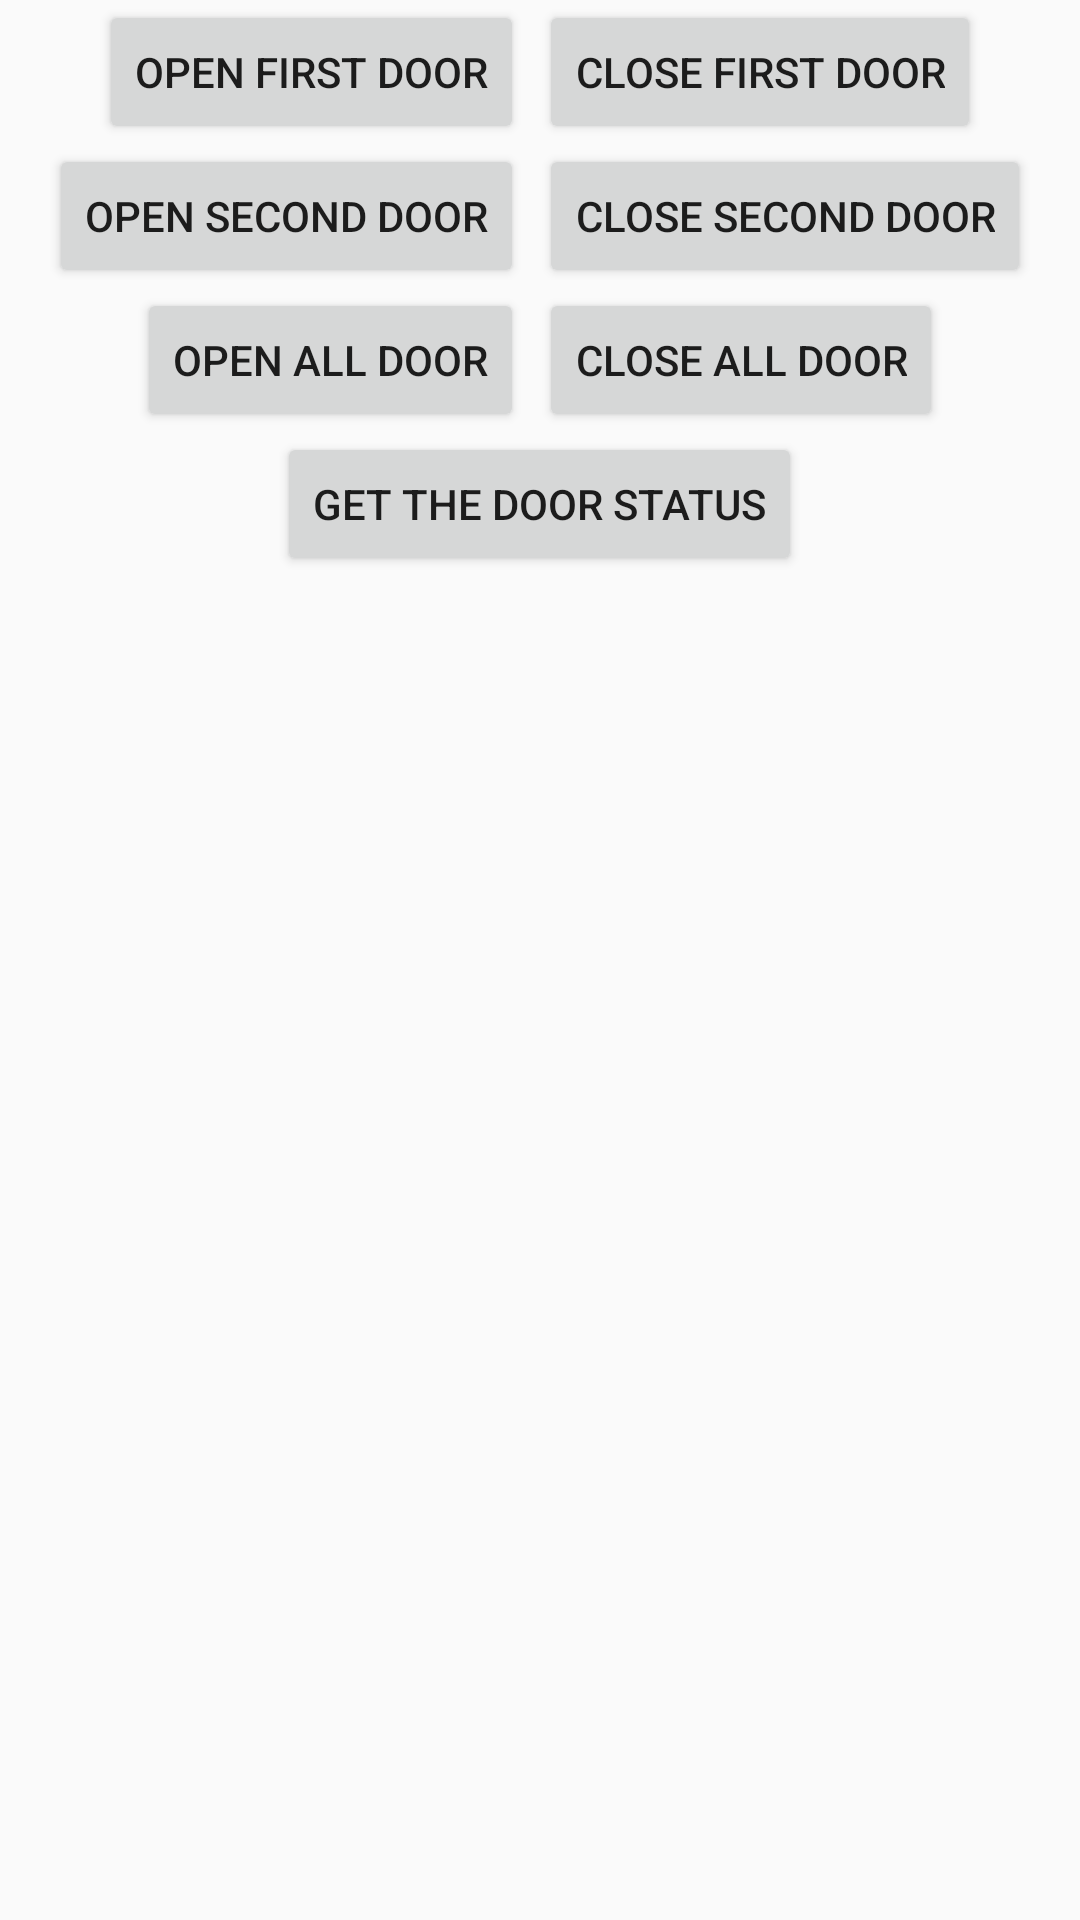

This screen was rendered from an Android layout file. Write that file and the resources it references.
<!-- AndroidManifest.xml: application theme AppTheme -->
<!-- res/layout/fragment_electric_door_control_layout.xml -->
<?xml version="1.0" encoding="utf-8"?>
<LinearLayout xmlns:android="http://schemas.android.com/apk/res/android"
    android:layout_width="match_parent"
    android:layout_height="match_parent"
    android:gravity="center_horizontal"
    android:orientation="vertical">

    <LinearLayout
        android:layout_width="wrap_content"
        android:layout_height="wrap_content">

        <Button
            android:id="@+id/open_first_door"
            android:layout_width="wrap_content"
            android:layout_height="wrap_content"
            android:text="@string/open_first_door" />

        <Button
            android:id="@+id/close_first_door"
            android:layout_width="wrap_content"
            android:layout_height="wrap_content"
            android:layout_marginLeft="5dp"
            android:text="@string/close_first_door" />
    </LinearLayout>

    <LinearLayout
        android:layout_width="wrap_content"
        android:layout_height="wrap_content">

        <Button
            android:id="@+id/open_second_door"
            android:layout_width="wrap_content"
            android:layout_height="wrap_content"
            android:text="@string/open_second_door" />

        <Button
            android:id="@+id/close_second_door"
            android:layout_width="wrap_content"
            android:layout_height="wrap_content"
            android:layout_marginLeft="5dp"
            android:text="@string/close_second_door" />
    </LinearLayout>

    <LinearLayout
        android:layout_width="wrap_content"
        android:layout_height="wrap_content">

        <Button
            android:id="@+id/open_all_door"
            android:layout_width="wrap_content"
            android:layout_height="wrap_content"
            android:text="@string/open_all_door" />

        <Button
            android:id="@+id/close_all_door"
            android:layout_width="wrap_content"
            android:layout_height="wrap_content"
            android:layout_marginLeft="5dp"
            android:text="@string/close_all_door" />
    </LinearLayout>

    <Button
        android:id="@+id/get_door_status"
        android:layout_width="wrap_content"
        android:layout_height="wrap_content"
        android:text="@string/get_door_status" />

</LinearLayout>
<!-- resources referenced by this layout -->
<resources>
  <string name="close_all_door">Close all door</string>
  <string name="close_first_door">Close first door</string>
  <string name="close_second_door">Close second door</string>
  <string name="get_door_status">Get the door status</string>
  <string name="open_all_door">Open all door</string>
  <string name="open_first_door">Open first door</string>
  <string name="open_second_door">Open second door</string>
  <style name="AppTheme" parent="Theme.AppCompat.Light.DarkActionBar">
          
  
  
          <item name="colorPrimary">@color/blue</item>
          <item name="colorPrimaryDark">@color/colorPrimaryDark</item>
          <item name="colorAccent">@color/colorAccent</item>
          <item name="android:actionBarStyle">@style/MyActionBarStyle</item>
          <item name="actionBarStyle">@style/MyActionBarStyle</item>
  
          <item name="android:label">Sample App</item>
  
  
      </style>
  <color name="blue">#FF55C3FB</color>
  <color name="colorPrimaryDark">#3700B3</color>
  <color name="colorAccent">#03DAC5</color>
  <style name="MyActionBarStyle" parent="@style/Widget.AppCompat.ActionBar">
          
          <item name="android:height">50dp</item>
          <item name="height">20dp</item>
          <item name="android:background">@drawable/gradient_background</item> 
          <item name="background">@drawable/gradient_background</item>
          <item name="android:titleTextStyle">@style/MyActionBarTitleStyle</item> 
          <item name="titleTextStyle">@style/MyActionBarTitleStyle</item>
      </style>
  <!-- drawable gradient_background (drawable) -->
  <?xml version="1.0" encoding="utf-8"?>
  <shape xmlns:android="http://schemas.android.com/apk/res/android">
      <gradient
          android:startColor="#17b2ff"
          android:endColor="#3377ff"
          android:angle="270"/> 
  </shape>
  <style name="MyActionBarTitleStyle" parent="@style/TextAppearance.AppCompat.Widget.ActionBar.Title">
          <item name="android:textSize">8sp</item> 
          <item name="android:textColor">#FFFFFF</item> 
  
  
      </style>
</resources>
